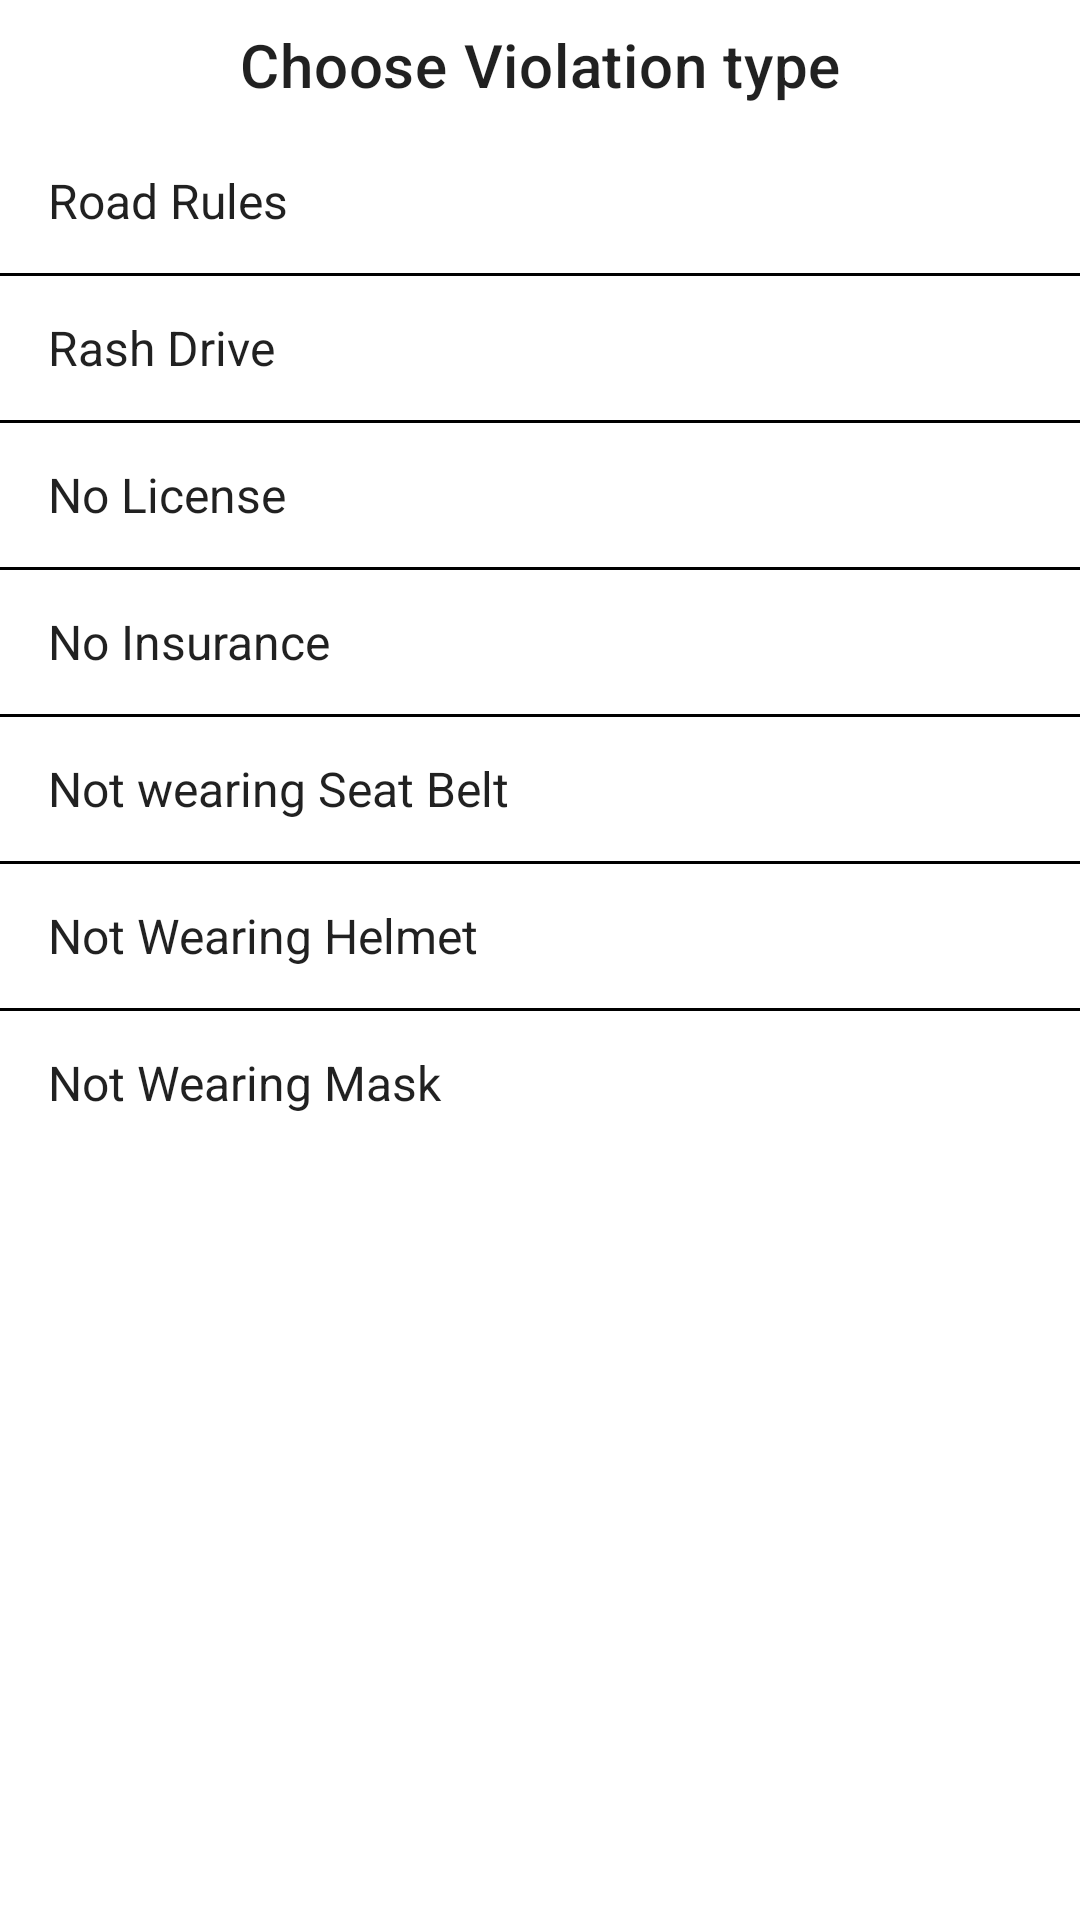

Android layout source for this screen:
<!-- AndroidManifest.xml: application theme Theme.Saimohitkumar223 -->
<!-- res/layout/activity_main.xml -->
<?xml version="1.0" encoding="utf-8"?>
<LinearLayout xmlns:android="http://schemas.android.com/apk/res/android"
    xmlns:tools="http://schemas.android.com/tools"
    android:layout_width="match_parent"
    android:layout_height="match_parent"
    android:orientation="vertical">

    <TextView
        android:layout_width="match_parent"
        android:layout_height="wrap_content"
        android:padding="8dp"
        android:text="@string/choose_violation_type"
        android:textAlignment="center"
        android:textAppearance="@style/TextAppearance.MaterialComponents.Headline6" />

    <ListView
        android:id="@+id/list_view_223"
        android:layout_width="match_parent"
        android:layout_height="wrap_content"
        android:clickable="true"
        android:divider="#000"
        android:dividerHeight="1dp"
        android:entries="@array/violations"
        android:focusable="true" />

</LinearLayout>
<!-- resources referenced by this layout -->
<resources>
  <string-array name="violations">
          <item>Road Rules</item>
          <item>Rash Drive</item>
          <item>No License</item>
          <item>No Insurance</item>
          <item>Not wearing Seat Belt</item>
          <item>Not Wearing Helmet</item>
          <item>Not Wearing Mask</item>
      </string-array>
  <string name="choose_violation_type">Choose Violation type</string>
  <style name="Theme.Saimohitkumar223" parent="Theme.MaterialComponents.DayNight.DarkActionBar">
          
          <item name="colorPrimary">@color/purple_500</item>
          <item name="colorPrimaryVariant">@color/purple_700</item>
          <item name="colorOnPrimary">@color/white</item>
          
          <item name="colorSecondary">@color/teal_200</item>
          <item name="colorSecondaryVariant">@color/teal_700</item>
          <item name="colorOnSecondary">@color/black</item>
          
          <item name="android:statusBarColor">?attr/colorPrimaryVariant</item>
          
      </style>
  <!-- not gathered from this repository: default colours our renderer supplied (Android Studio template values) -->
  <color name="purple_500">#FF6200EE</color>
  <color name="purple_700">#FF3700B3</color>
  <color name="teal_200">#FF03DAC5</color>
  <color name="teal_700">#FF018786</color>
  <color name="black">#FF000000</color>
  <color name="white">#FFFFFFFF</color>
</resources>
